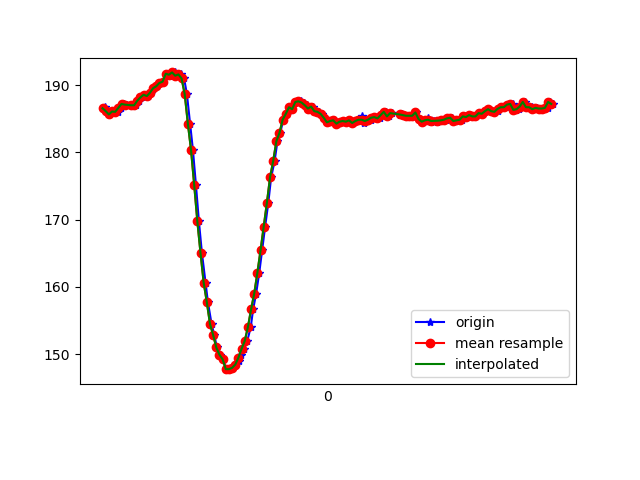

The data file committed next to this chart (first rows):
1617848034934, 543678534009677, 186.71875, -262.3047, -78.32031
1617848034939, 543678553299141, 186.4, -261.9, -77.44
1617848034941, 543678572252870, 186.1, -261.7, -78.52
1617848034960, 543678591359207, 185.6, -261.6, -77.34
1617848034982, 543678610435022, 186.1, -261.3, -77.73
1617848034996, 543678629571879, 186, -260.5, -77.73
1617848035019, 543678649044471, 186, -260.3, -77.64
1617848035036, 543678667692988, 186.6, -260.6, -78.71
1617848035057, 543678687379229, 187.2, -259.8, -78.03
1617848035072, 543678705936181, 187.1, -259.5, -77.34
1617848035101, 543678725103560, 187.1, -259.4, -76.95
1617848035112, 543678744301460, 186.9, -259.9, -77.34
1617848035130, 543678763316233, 187, -260.2, -77.15
1617848035151, 543678782392048, 187.7, -259.8, -77.73
1617848035172, 543678801437341, 188.2, -259.8, -77.73
1617848035187, 543678820543677, 188.6, -260.2, -78.52
1617848035206, 543678839558450, 188.4, -260, -77.73
1617848035229, 543678858634265, 188.9, -260.2, -77.44
1617848035244, 543678877710080, 189.6, -259.8, -78.32
1617848035264, 543678896999544, 189.8, -259.7, -78.12
1617848035282, 543678915800667, 190.3, -260.8, -78.42
1617848035301, 543678935029088, 190.5, -261.1, -77.73
1617848035325, 543678953952297, 191.7, -261, -78.12
1617848035340, 543678973058633, 191.4, -261.1, -77.73
1617848035358, 543678992042884, 191.7, -259.7, -77.64
1617848035379, 543679011149220, 191.9, -259.5, -77.34
1617848035396, 543679030133471, 191.4, -259.8, -78.03
1617848035415, 543679049178765, 191.6, -258.2, -77.34
1617848035436, 543679068346144, 191, -254.8, -75.59
1617848035454, 543679087391437, 188.7, -248, -72.75
1617848035474, 543679106436731, 184.3, -242.1, -68.36
1617848035492, 543679125512546, 180.4, -234.7, -62.89
1617848035511, 543679144527318, 175.2, -230.2, -54.79
1617848035530, 543679163511569, 169.7, -227.3, -46.19
1617848035549, 543679182587384, 165, -226.4, -37.7
1617848035572, 543679201663199, 160.6, -227.6, -29.79
1617848035587, 543679220952663, 157.7, -229.7, -24.02
1617848035610, 543679239692743, 154.5, -231.9, -20.31
1617848035627, 543679258799080, 152.8, -233.7, -19.73
1617848035644, 543679277783331, 151, -234.4, -19.92
1617848035663, 543679296828624, 149.9, -235.1, -18.95
1617848035683, 543679315873918, 149.2, -236.2, -18.65
1617848035702, 543679334980254, 147.8, -236.8, -19.24
1617848035721, 543679354025548, 147.8, -235.9, -21
1617848035740, 543679373070841, 147.9, -235.7, -23.73
1617848035760, 543679392116135, 148.4, -235.1, -27.15
1617848035785, 543679411130907, 149, -235, -30.76
1617848035797, 543679430359329, 149.9, -234.4, -33.98
1617848035816, 543679449465665, 150.8, -234.6, -39.16
1617848035836, 543679468510959, 152, -235.7, -44.04
1617848035858, 543679487586774, 154, -237.1, -50.0
1617848035873, 543679506662588, 156.6, -238.9, -55.76
1617848035892, 543679525677361, 159, -241.7, -61.33
1617848035912, 543679544722654, 162.1, -243.6, -64.84
1617848035930, 543679563767948, 165.4, -246.9, -68.95
1617848035949, 543679582782720, 168.9, -249.3, -72.56
1617848035969, 543679601984908, 172.5, -251.2, -74.61
1617848035987, 543679621060723, 176.3, -253.4, -76.66
1617848036009, 543679640044974, 178.7, -257.5, -78.32
1617848036027, 543679658937661, 181.6, -261.4, -79.79
1617848036045, 543679678196604, 182.9, -266.4, -80.76
... 89 more rows
